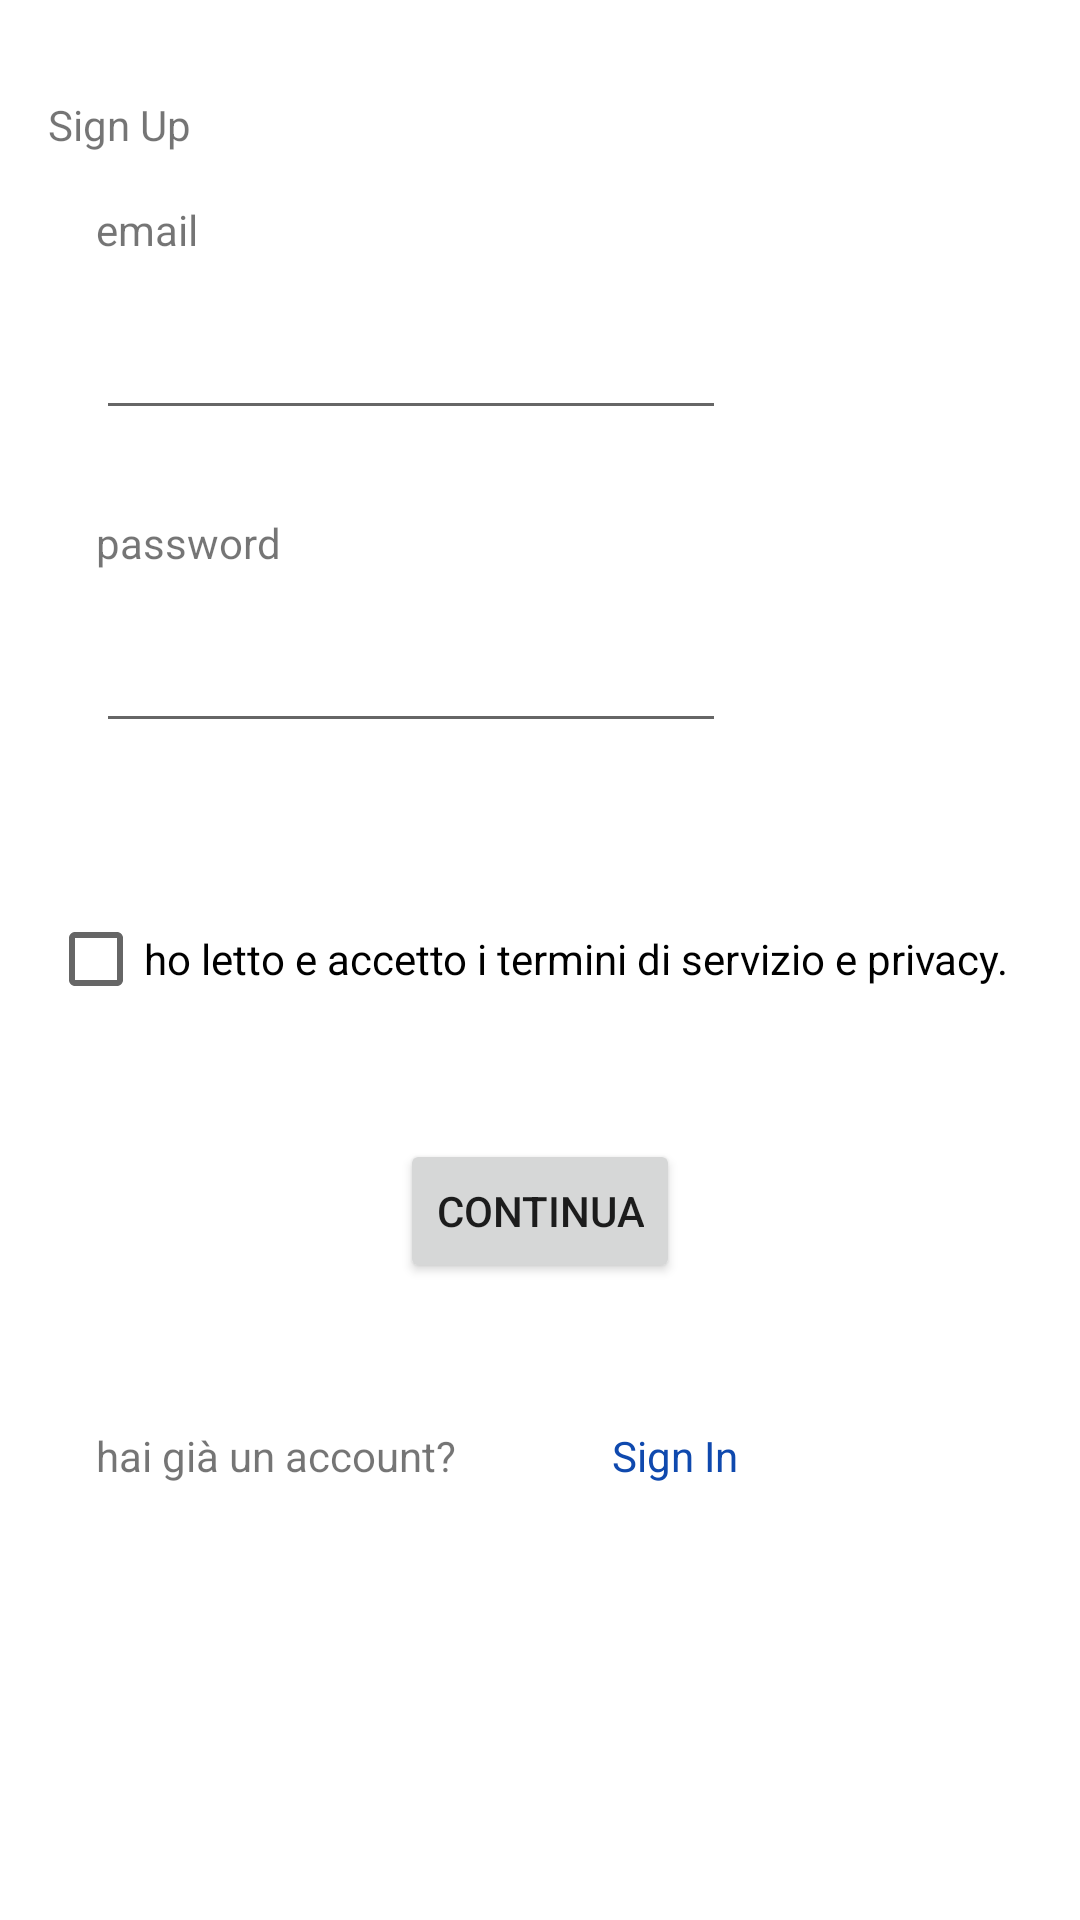

The Android layout XML behind this screen, and the referenced resources:
<!-- AndroidManifest.xml: application theme Theme.ProgettoINGSW -->
<!-- res/layout/activity_sign_up.xml -->
<?xml version="1.0" encoding="utf-8"?>
<androidx.constraintlayout.widget.ConstraintLayout xmlns:android="http://schemas.android.com/apk/res/android"
    xmlns:app="http://schemas.android.com/apk/res-auto"
    xmlns:tools="http://schemas.android.com/tools"
    android:layout_width="match_parent"
    android:layout_height="match_parent"
    tools:context=".accesso.Registrazione">

    <TextView
        android:id="@+id/textView"
        android:layout_width="wrap_content"
        android:layout_height="wrap_content"
        android:layout_marginStart="16dp"
        android:layout_marginTop="32dp"
        android:text="Sign Up"
        app:layout_constraintStart_toStartOf="parent"
        app:layout_constraintTop_toTopOf="parent" />

    <TextView
        android:id="@+id/textView2"
        android:layout_width="wrap_content"
        android:layout_height="wrap_content"
        android:layout_marginStart="32dp"
        android:layout_marginTop="16dp"
        android:text="email"
        app:layout_constraintStart_toStartOf="parent"
        app:layout_constraintTop_toBottomOf="@+id/textView" />

    <EditText
        android:id="@+id/editTextTextEmailAddress"
        android:layout_width="wrap_content"
        android:layout_height="wrap_content"
        android:layout_marginStart="32dp"
        android:layout_marginTop="16dp"
        android:ems="10"
        android:inputType="textEmailAddress"
        app:layout_constraintStart_toStartOf="parent"
        app:layout_constraintTop_toBottomOf="@+id/textView2" />

    <EditText
        android:id="@+id/editTextTextPassword"
        android:layout_width="wrap_content"
        android:layout_height="wrap_content"
        android:layout_marginStart="32dp"
        android:layout_marginTop="16dp"
        android:ems="10"
        android:inputType="textPassword"
        app:layout_constraintStart_toStartOf="parent"
        app:layout_constraintTop_toBottomOf="@+id/textView3" />

    <TextView
        android:id="@+id/textView3"
        android:layout_width="wrap_content"
        android:layout_height="wrap_content"
        android:layout_marginStart="32dp"
        android:layout_marginTop="28dp"
        android:text="password"
        app:layout_constraintStart_toStartOf="parent"
        app:layout_constraintTop_toBottomOf="@+id/editTextTextEmailAddress" />

    <CheckBox
        android:id="@+id/checkBox"
        android:layout_width="wrap_content"
        android:layout_height="wrap_content"
        android:layout_marginStart="16dp"
        android:layout_marginTop="48dp"
        android:text="ho letto e accetto i termini di servizio e privacy."
        app:layout_constraintStart_toStartOf="parent"
        app:layout_constraintTop_toBottomOf="@+id/editTextTextPassword" />

    <Button
        android:id="@+id/button"
        android:layout_width="wrap_content"
        android:layout_height="wrap_content"
        android:layout_marginTop="36dp"
        android:text="Continua"
        app:layout_constraintEnd_toEndOf="parent"
        app:layout_constraintStart_toStartOf="parent"
        app:layout_constraintTop_toBottomOf="@+id/checkBox" />

    <TextView
        android:id="@+id/textView5"
        android:layout_width="wrap_content"
        android:layout_height="wrap_content"
        android:layout_marginStart="32dp"
        android:layout_marginTop="48dp"
        android:text="hai già un account?"
        app:layout_constraintStart_toStartOf="parent"
        app:layout_constraintTop_toBottomOf="@+id/button" />

    <TextView
        android:id="@+id/labelSignIn"
        android:layout_width="wrap_content"
        android:layout_height="wrap_content"
        android:layout_marginStart="52dp"
        android:layout_marginTop="48dp"
        android:clickable="true"
        android:onClick="signinpremuto"
        android:text="Sign In"
        android:textColor="#0F49AE"
        app:layout_constraintStart_toEndOf="@+id/textView5"
        app:layout_constraintTop_toBottomOf="@+id/button" />
</androidx.constraintlayout.widget.ConstraintLayout>
<!-- resources referenced by this layout -->
<resources>
  <style name="Theme.ProgettoINGSW" parent="Theme.MaterialComponents.DayNight.NoActionBar">
          
          <item name="colorPrimary">@color/purple_500</item>
          <item name="colorPrimaryVariant">@color/purple_700</item>
          <item name="colorOnPrimary">@color/white</item>
          
          <item name="colorSecondary">@color/teal_200</item>
          <item name="colorSecondaryVariant">@color/teal_700</item>
          <item name="colorOnSecondary">@color/black</item>
          
          <item name="android:statusBarColor" tools:targetApi="l">?attr/colorPrimaryVariant</item>
          
      </style>
  <color name="purple_500">#FF6200EE</color>
  <color name="purple_700">#FF3700B3</color>
  <color name="white">#FFFFFFFF</color>
  <color name="teal_200">#FF03DAC5</color>
  <color name="teal_700">#FF018786</color>
  <color name="black">#FF000000</color>
</resources>
